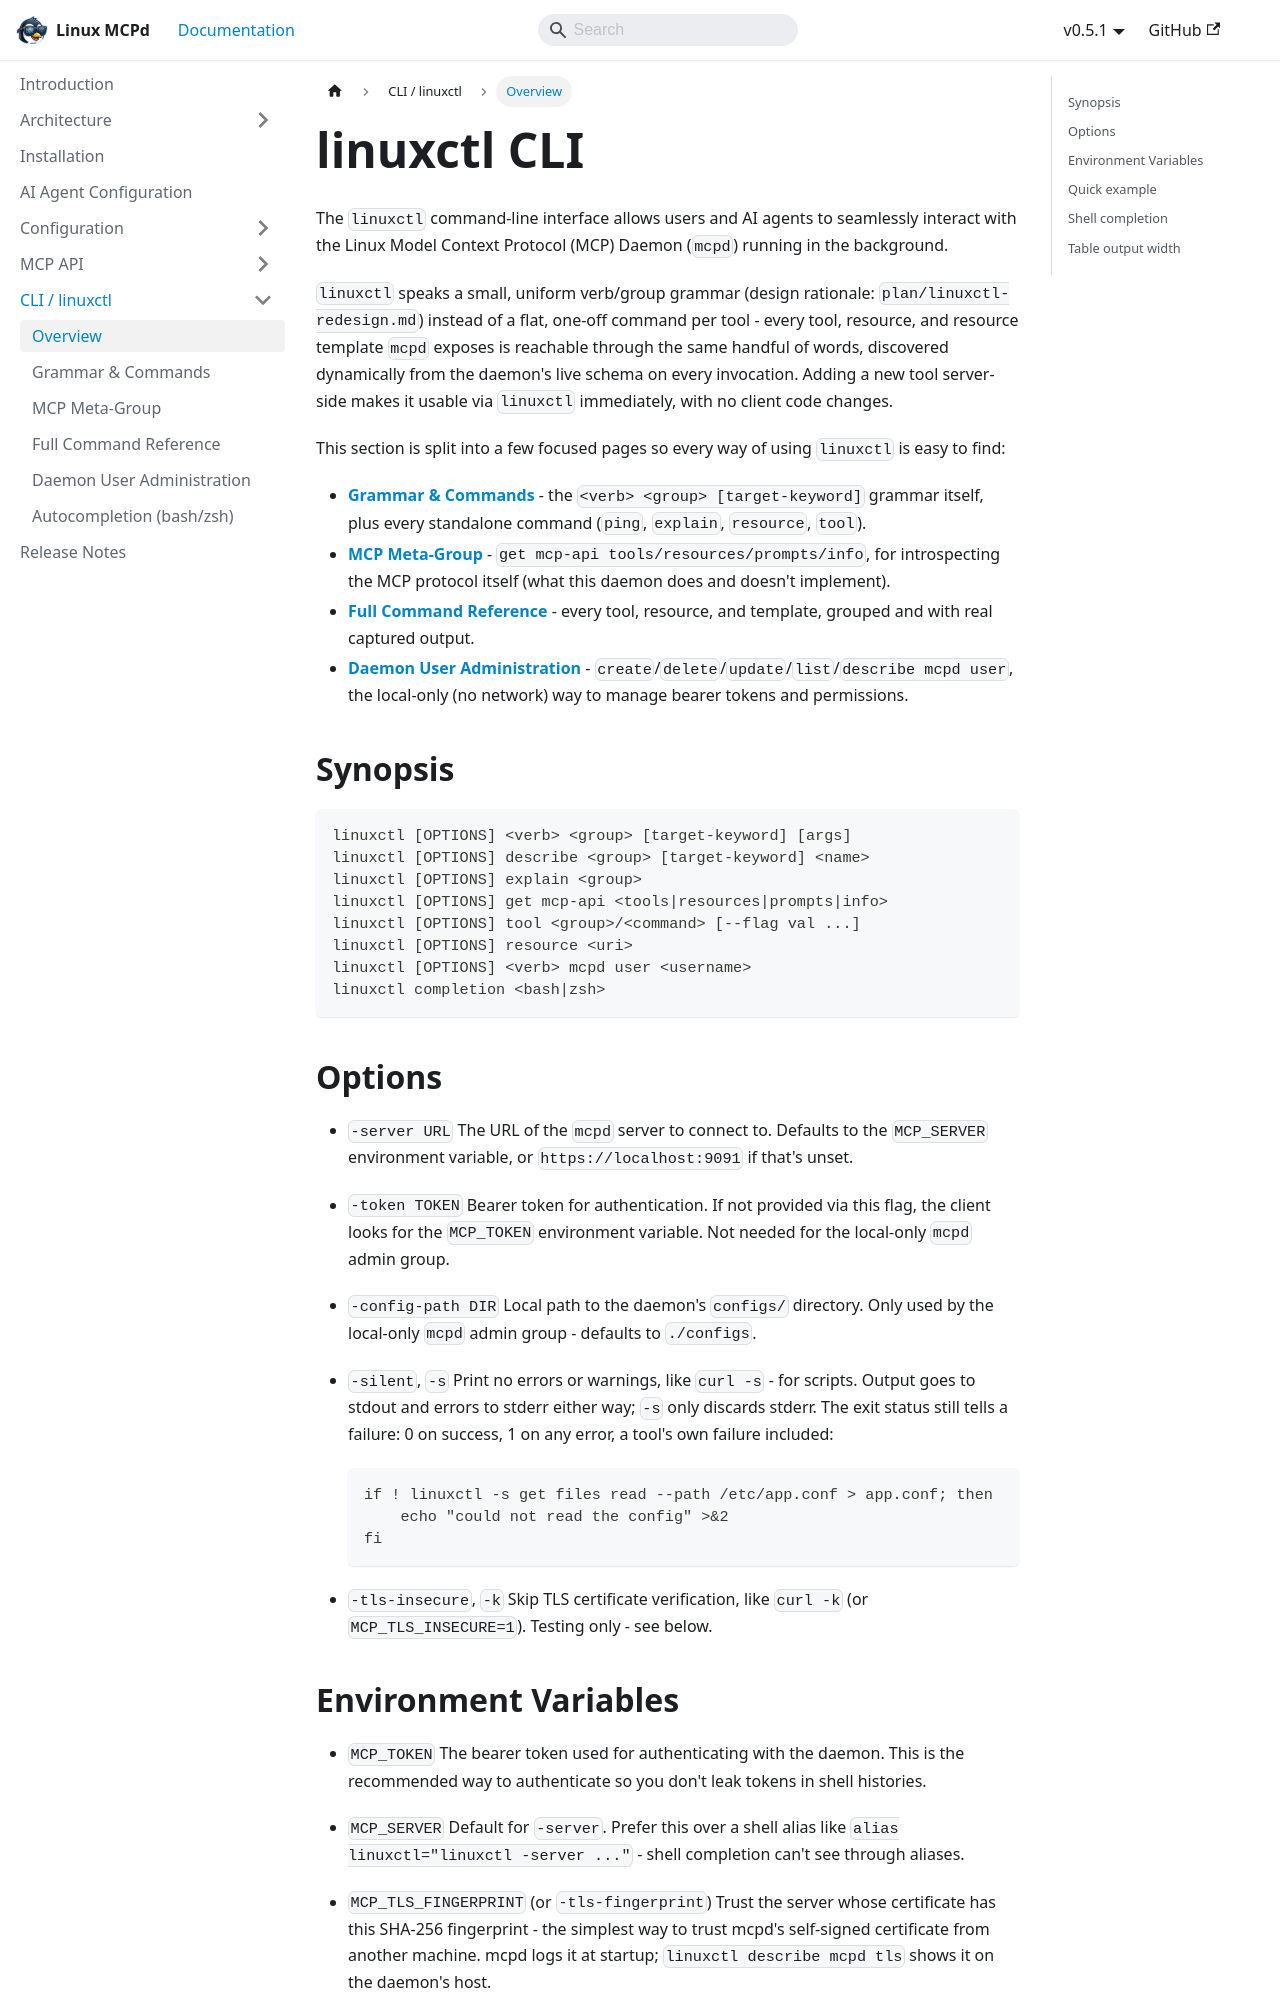

repository: nucleusv/linux-mcp-daemon · page: linuxctl/overview/index.html · generator: docusaurus

---
sidebar_label: 'Overview'
sidebar_position: 1
---

# linuxctl CLI

The `linuxctl` command-line interface allows users and AI agents to seamlessly interact with the Linux Model Context Protocol (MCP) Daemon (`mcpd`) running in the background.

`linuxctl` speaks a small, uniform verb/group grammar (design rationale: `plan/linuxctl-redesign.md`) instead of a flat, one-off command per tool - every tool, resource, and resource template `mcpd` exposes is reachable through the same handful of words, discovered dynamically from the daemon's live schema on every invocation. Adding a new tool server-side makes it usable via `linuxctl` immediately, with no client code changes.

This section is split into a few focused pages so every way of using `linuxctl` is easy to find:

- **[Grammar & Commands](./grammar)** - the `<verb> <group> [target-keyword]` grammar itself, plus every standalone command (`ping`, `explain`, `resource`, `tool`).
- **[MCP Meta-Group](./mcp-meta-group)** - `get mcp-api tools/resources/prompts/info`, for introspecting the MCP protocol itself (what this daemon does and doesn't implement).
- **[Full Command Reference](./command-reference)** - every tool, resource, and template, grouped and with real captured output.
- **[Daemon User Administration](./mcpd-admin)** - `create`/`delete`/`update`/`list`/`describe mcpd user`, the local-only (no network) way to manage bearer tokens and permissions.

## Synopsis

```bash
linuxctl [OPTIONS] <verb> <group> [target-keyword] [args]
linuxctl [OPTIONS] describe <group> [target-keyword] <name>
linuxctl [OPTIONS] explain <group>
linuxctl [OPTIONS] get mcp-api <tools|resources|prompts|info>
linuxctl [OPTIONS] tool <group>/<command> [--flag val ...]
linuxctl [OPTIONS] resource <uri>
linuxctl [OPTIONS] <verb> mcpd user <username>
linuxctl completion <bash|zsh>
```

## Options

- `-server URL`
  The URL of the `mcpd` server to connect to. Defaults to the `MCP_SERVER` environment variable, or `https://localhost:9091` if that's unset.

- `-token TOKEN`
  Bearer token for authentication. If not provided via this flag, the client looks for the `MCP_TOKEN` environment variable. Not needed for the local-only `mcpd` admin group.

- `-config-path DIR`
  Local path to the daemon's `configs/` directory. Only used by the local-only `mcpd` admin group - defaults to `./configs`.

- `-silent`, `-s`
  Print no errors or warnings, like `curl -s` - for scripts. Output goes to stdout and errors to stderr either way; `-s` only discards stderr. The exit status still tells a failure: 0 on success, 1 on any error, a tool's own failure included:
  ```bash
  if ! linuxctl -s get files read --path /etc/app.conf > app.conf; then
      echo "could not read the config" >&2
  fi
  ```

- `-tls-insecure`, `-k`
  Skip TLS certificate verification, like `curl -k` (or `MCP_TLS_INSECURE=1`). Testing only - see below.
